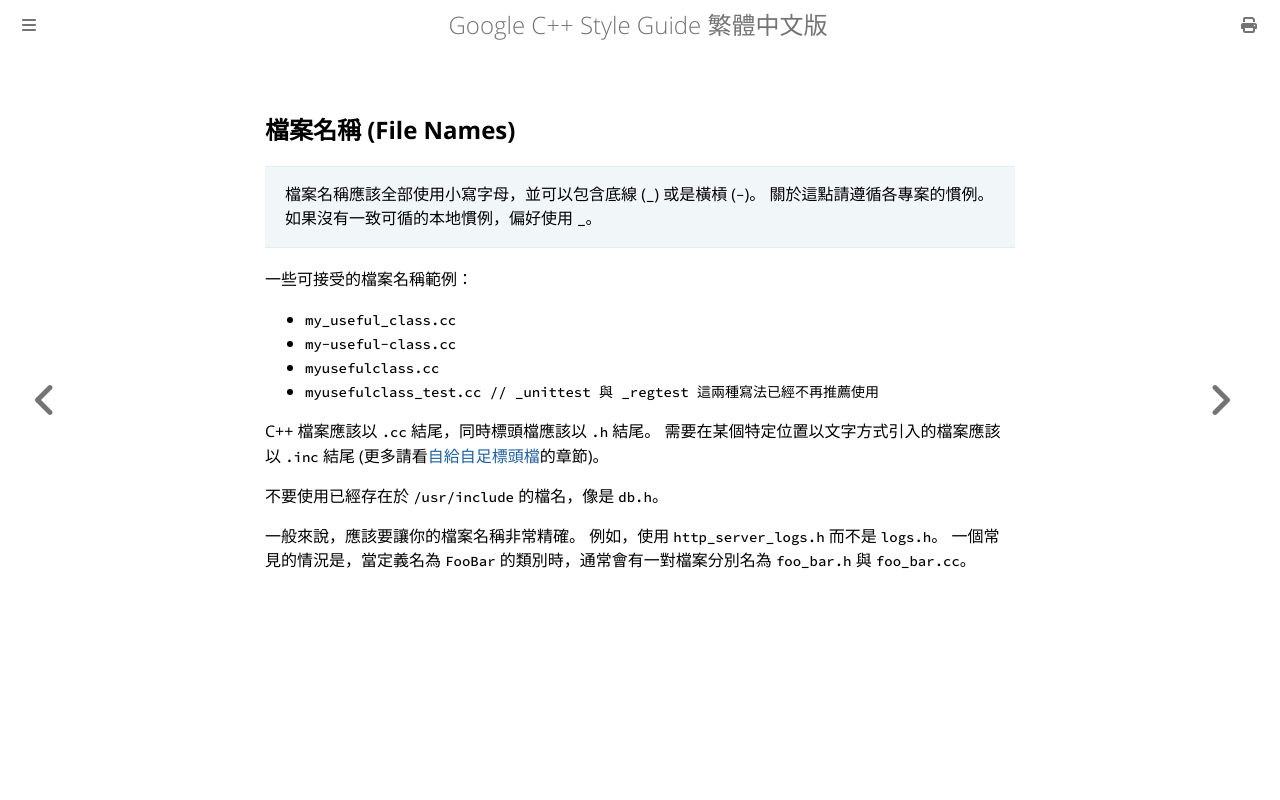

repository: SLMT/google-cpp-style-guide-zh-tw · page: naming/file-names.html · generator: mdbook

## 檔案名稱 (File Names)

> 檔案名稱應該全部使用小寫字母，並可以包含底線 (`_`) 或是橫槓 (`-`)。 關於這點請遵循各專案的慣例。 如果沒有一致可循的本地慣例，偏好使用 `_`。

一些可接受的檔案名稱範例：

- `my_useful_class.cc`
- `my-useful-class.cc`
- `myusefulclass.cc`
- `myusefulclass_test.cc // _unittest 與 _regtest 這兩種寫法已經不再推薦使用`

C++ 檔案應該以 `.cc` 結尾，同時標頭檔應該以 `.h` 結尾。 需要在某個特定位置以文字方式引入的檔案應該以 `.inc` 結尾 (更多請看[自給自足標頭檔](../header-files/self-contained-headers.md)的章節)。

不要使用已經存在於 `/usr/include` 的檔名，像是 `db.h`。

一般來說，應該要讓你的檔案名稱非常精確。 例如，使用 `http_server_logs.h` 而不是 `logs.h`。 一個常見的情況是，當定義名為 `FooBar` 的類別時，通常會有一對檔案分別名為 `foo_bar.h` 與 `foo_bar.cc`。
